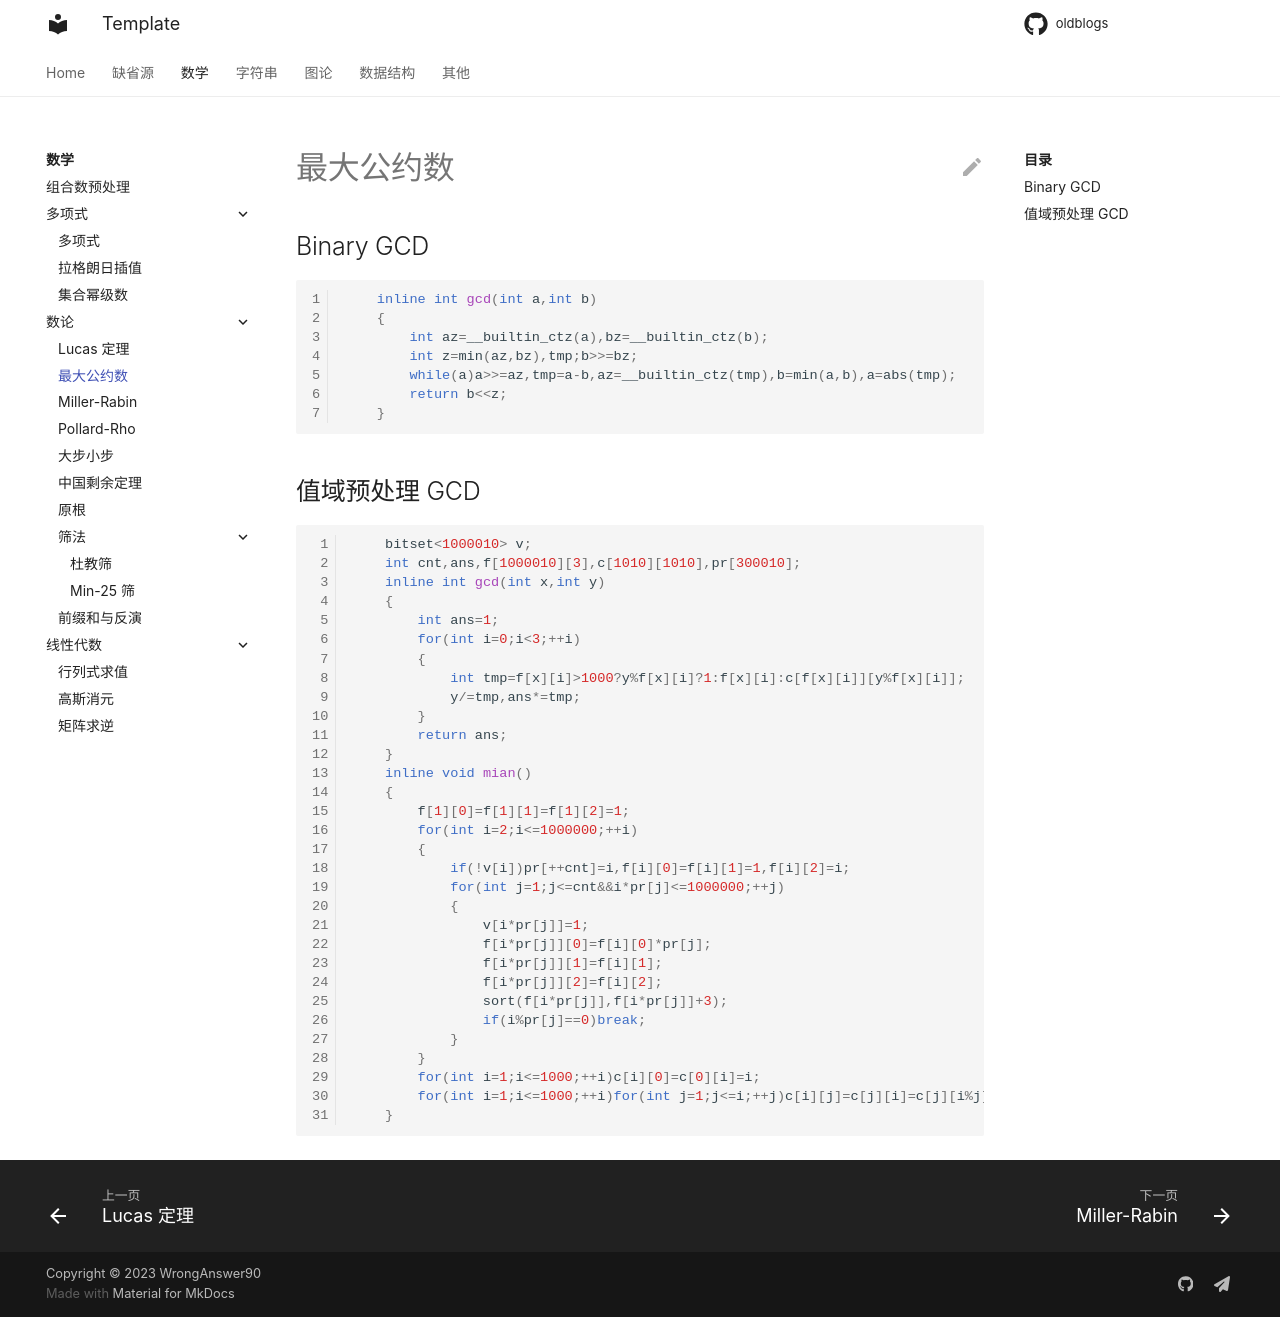

repository: WrongAnswer90/oldblogs · page: Math/numbertheory/gcd/index.html · generator: mkdocs

## Binary GCD

```cpp
	inline int gcd(int a,int b)
	{
		int az=__builtin_ctz(a),bz=__builtin_ctz(b);
		int z=min(az,bz),tmp;b>>=bz;
		while(a)a>>=az,tmp=a-b,az=__builtin_ctz(tmp),b=min(a,b),a=abs(tmp);
		return b<<z;
	}
```

## 值域预处理 GCD

```cpp
	bitset<1000010> v;
	int cnt,ans,f[1000010][3],c[1010][1010],pr[300010];
	inline int gcd(int x,int y)
	{
		int ans=1;
		for(int i=0;i<3;++i)
		{
			int tmp=f[x][i]>1000?y%f[x][i]?1:f[x][i]:c[f[x][i]][y%f[x][i]];
			y/=tmp,ans*=tmp;
		}
		return ans;
	}
	inline void mian()
	{
		f[1][0]=f[1][1]=f[1][2]=1;
		for(int i=2;i<=1000000;++i)
		{
			if(!v[i])pr[++cnt]=i,f[i][0]=f[i][1]=1,f[i][2]=i;
			for(int j=1;j<=cnt&&i*pr[j]<=1000000;++j)
			{
				v[i*pr[j]]=1;
				f[i*pr[j]][0]=f[i][0]*pr[j];
				f[i*pr[j]][1]=f[i][1];
				f[i*pr[j]][2]=f[i][2];
				sort(f[i*pr[j]],f[i*pr[j]]+3);
				if(i%pr[j]==0)break;
			}
		}
		for(int i=1;i<=1000;++i)c[i][0]=c[0][i]=i;
		for(int i=1;i<=1000;++i)for(int j=1;j<=i;++j)c[i][j]=c[j][i]=c[j][i%j];
	}
```
